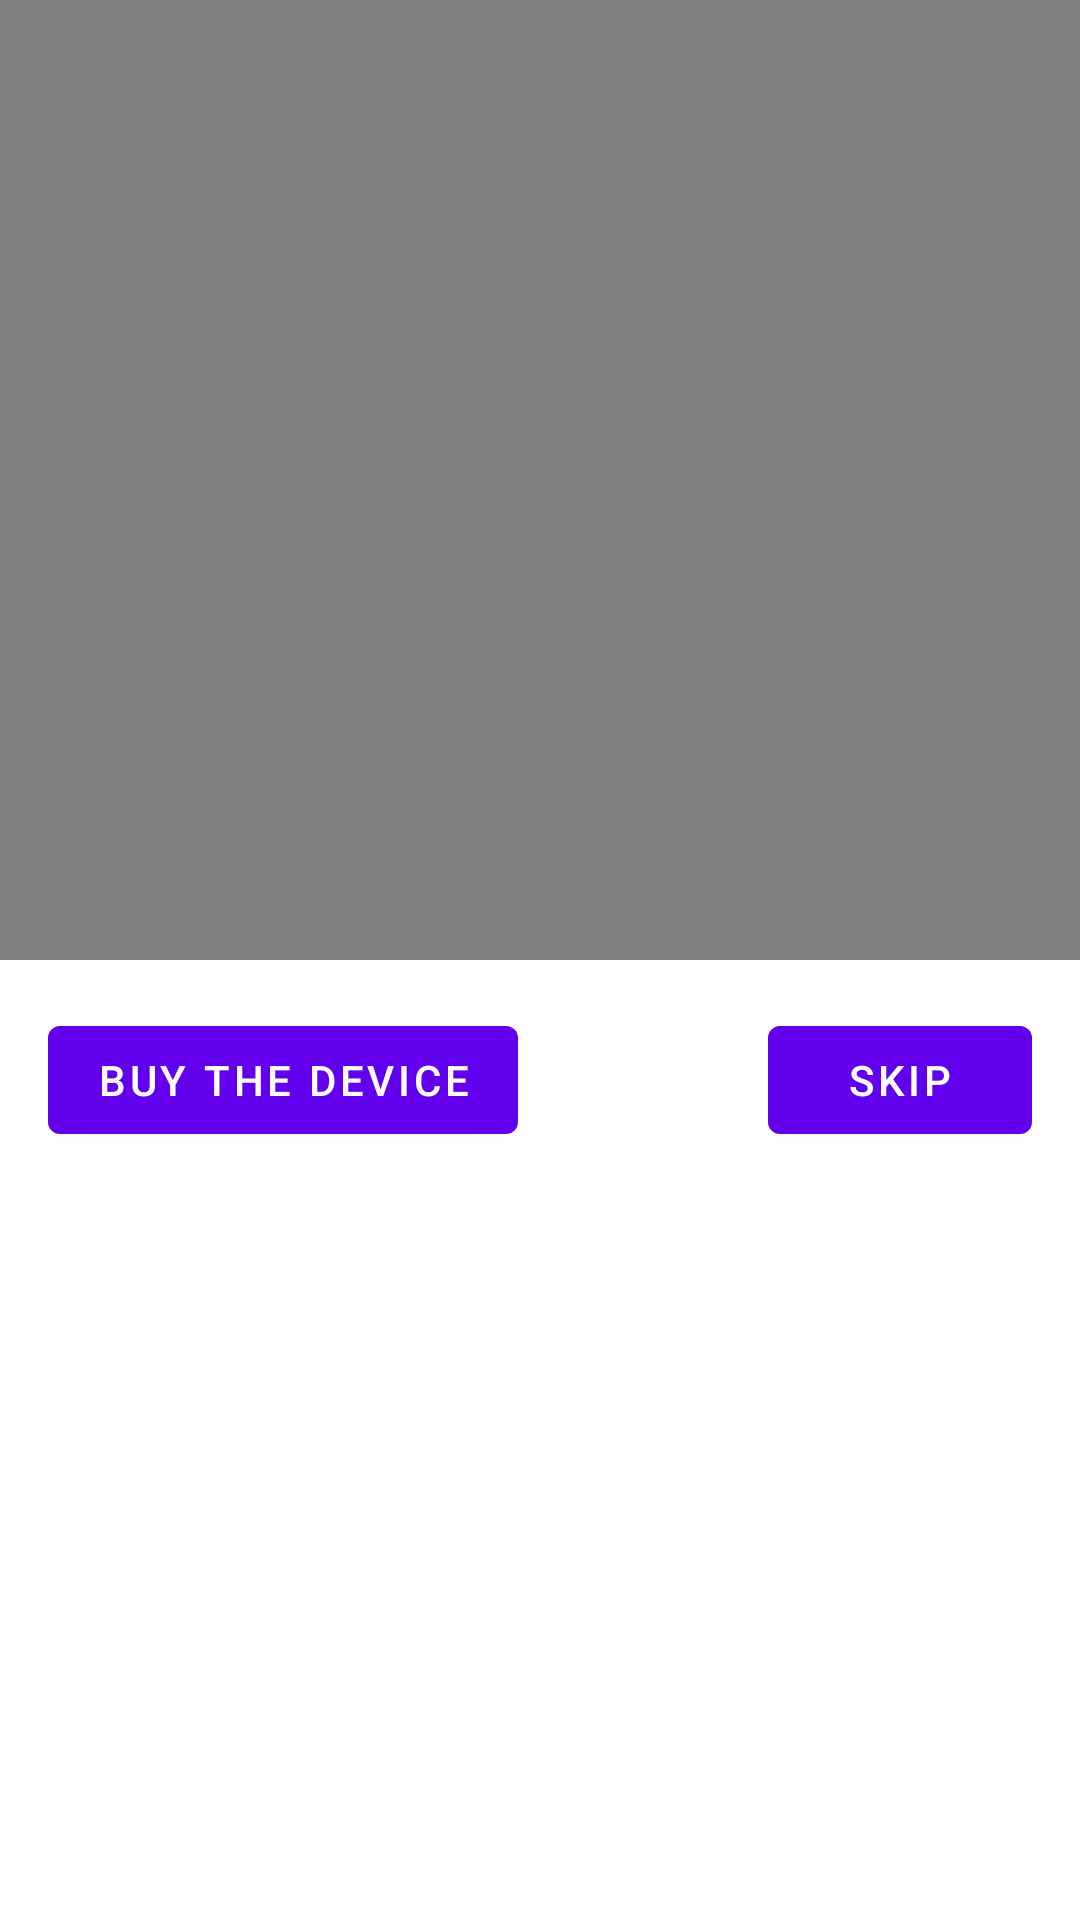

Android layout source for this screen:
<!-- AndroidManifest.xml: application theme Theme.GraduationProject -->
<!-- res/layout/activity_promotion_video.xml -->
<?xml version="1.0" encoding="utf-8"?>
<androidx.constraintlayout.widget.ConstraintLayout xmlns:android="http://schemas.android.com/apk/res/android"
    xmlns:app="http://schemas.android.com/apk/res-auto"
    xmlns:tools="http://schemas.android.com/tools"
    android:layout_width="match_parent"
    android:layout_height="match_parent"
    tools:context=".ui.promotion_video_activity.PromotionVideoActivity">

    <VideoView
        android:id="@+id/vv_promotion"
        android:layout_width="0dp"
        android:layout_height="0dp"
        app:layout_constraintBottom_toTopOf="@+id/guideline"
        app:layout_constraintEnd_toEndOf="parent"
        app:layout_constraintStart_toStartOf="parent"
        app:layout_constraintTop_toTopOf="parent" />

    <androidx.constraintlayout.widget.Guideline
        android:id="@+id/guideline"
        android:layout_width="wrap_content"
        android:layout_height="wrap_content"
        android:orientation="horizontal"
        app:layout_constraintGuide_percent="0.5" />

    <Button
        android:id="@+id/btn_promotion_skip"
        android:layout_width="wrap_content"
        android:layout_height="wrap_content"
        android:layout_marginTop="16dp"
        android:layout_marginEnd="16dp"
        android:text="Skip"
        app:layout_constraintEnd_toEndOf="parent"
        app:layout_constraintTop_toBottomOf="@+id/vv_promotion" />

    <Button
        android:id="@+id/btn_promotion_buy_device"
        android:layout_width="wrap_content"
        android:layout_height="wrap_content"
        android:layout_marginStart="16dp"
        android:layout_marginTop="16dp"
        android:text="Buy the device"
        app:layout_constraintStart_toStartOf="parent"
        app:layout_constraintTop_toBottomOf="@+id/vv_promotion" />
</androidx.constraintlayout.widget.ConstraintLayout>
<!-- resources referenced by this layout -->
<resources>
  <style name="Theme.GraduationProject" parent="Theme.MaterialComponents.DayNight.NoActionBar">
          
          <item name="colorPrimary">@color/purple_500</item>
          <item name="colorPrimaryVariant">@color/purple_700</item>
          <item name="colorOnPrimary">@color/white</item>
          
          <item name="colorSecondary">@color/teal_200</item>
          <item name="colorSecondaryVariant">@color/teal_700</item>
          <item name="colorOnSecondary">@color/black</item>
          
          <item name="android:statusBarColor" tools:targetApi="l">?attr/colorPrimaryVariant</item>
          
          <item name="android:windowContentTransitions">true</item>
      </style>
  <color name="purple_500">#FF6200EE</color>
  <color name="purple_700">#FF3700B3</color>
  <color name="white">#FFFFFFFF</color>
  <color name="teal_200">#FF03DAC5</color>
  <color name="teal_700">#FF018786</color>
  <color name="black">#FF000000</color>
</resources>
